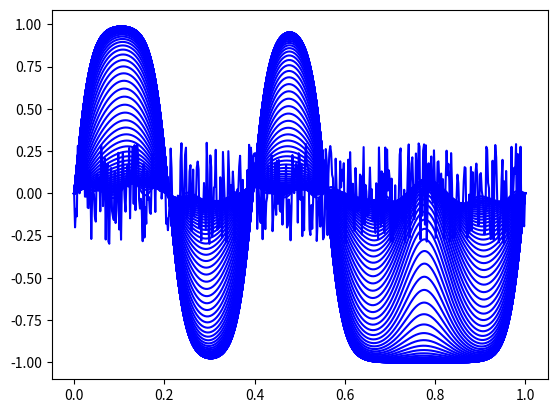

Generate this figure with matplotlib:
#!/usr/bin/env python
# -*- coding: utf-8 -*-

import numpy as np
import matplotlib.pyplot as plt


np.random.seed(167)

def calculo_b(n, b, r, dt):
    for i in range(1, len(b)-1):
        b[i] = r*n[i+1] + (1-2*r)*n[i] + r*n[i-1] + dt*(n[i] - n[i]**3)

def calc_alpha_beta(alpha, beta, b, r):
    A_mas = -1 * r
    A_cer = (1 + 2 * r)
    A_men = -1 * r
    alpha[0] = 0
    beta[0] = 0  # viene de la condicion de borde n(t, 0) = 0
    for i in range(1, len(b)):
        alpha[i] = -A_mas / (A_cer + A_men*alpha[i-1])
        beta[i] = (b[i] - A_men*beta[i-1]) / (A_men*alpha[i-1] + A_cer)
    pass

def dt_step(n, n_sig, alpha, beta):
    n_sig[0] = 0
    n_sig[-1] = 0
    for i in range(len(n) - 2, 0, -1):
        n_sig[i] = alpha[i] * n_sig[i+1] + beta[i]
    pass

mu = 1.5
gamma = 0.001
N_x = 501
# Cambio a sistema adimensional
L_x = 1.0/np.sqrt(gamma/mu)
h = 0.002*L_x
T = 7*mu
dt = (h**2)/4.0
N_t = int(np.ceil(T/dt))
r = dt/(2*h**2)

# Condicion inicial
n = np.random.uniform(low=-0.3, high=0.3, size=N_x)
n[0] = 0
n[-1] = 0


n_sig = np.zeros(N_x)
alpha = np.zeros(N_x)
beta = np.zeros(N_x)
b = np.zeros(N_x)
n_sol = np.zeros((N_t,N_x))
n_sol[0, :] = n.copy()

for i in range(1, N_t):
    calculo_b(n, b, r, dt)
    calc_alpha_beta(alpha, beta, b, r)
    dt_step(n, n_sig, alpha, beta)
    n = n_sig.copy()
    n_sol[i, :] = n.copy()

x = np.linspace(0, 1, N_x)
fig = plt.figure(1)
fig.clf()
ax = fig.add_subplot(111)

for i in range(0, N_t, 100):
    ax.plot(x, n_sol[i, :], color='b')

plt.show()
plt.draw()
